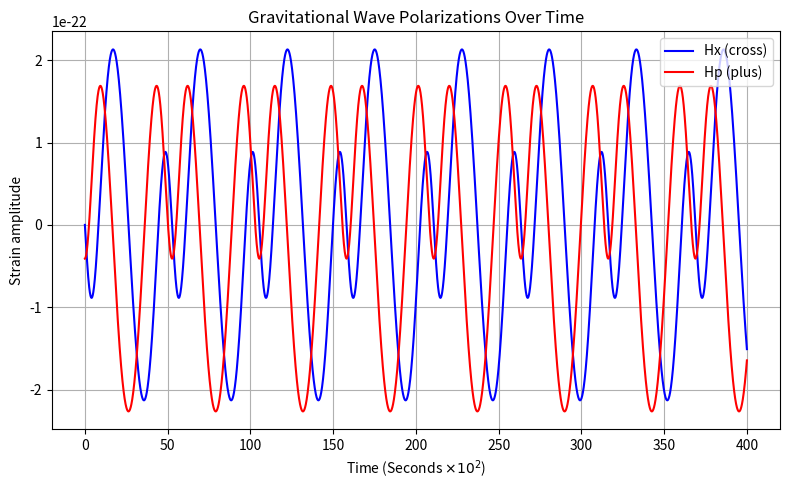

Reproduce this figure in Python.
import matplotlib.pyplot as plt
import numpy as np
from scipy.special import jv  # Bessel function of the first kind
from scipy.signal import get_window

ω0 = 0.5*0.03795*(2*np.pi) #Initial Frequency
e0 = 0.3 #Initial Eccentricity
m1 = 0.32 #Mass of Primary
m2 = 0.37 #Mass of Secondary
r = 2.7846e09 #Distance of Binary from Observer
I = 0 #Angle of Inclination
φ = 0 #Angle of Pericentre

G = 0.0003965 #Gravitational Constant
c = 20.04 #Speed of Light
a0 = (G*(m1+m2)/ω0**2)**(1/3) #Initial Semimajor Axis

#Number of timesteps and the time interval value
N = 4000
h = 0.1

#"Independent" variables (at least independent to begin with)
# Units of 0.01AU = 100s = 1 solar mass = 1

y0 = np.array([a0,e0])

def f(y):
    a = y[0]
    e = y[1]
    coeff = (G**3) * m1 * m2 * (m1 + m2) / (c**5)
    aprime = (-64/5 * coeff *(1 + (73/24)*e**2 + (37/96)*e**4)/(a**3 * (1 - e**2)**(7/2)))
    eprime = (-304/15 * coeff * e *(1 + (121/304)*e**2) /(a**4 * (1 - e**2)**(5/2)))
    derivative = np.array([aprime,eprime])
    return derivative

def rk4(y0,func,N,h):
    M = np.zeros([N+1,2])
    M[0,:] = y0
    for i in range(1,N+1):
        y = M[i-1,:]
        k1 = h*func(y)
        k2 = h*func(y+0.5*k1)
        k3 = h*func(y+0.5*k2)
        k4 = h*func(y+k3)
        M[i,:] = y + (k1 + 2*k2 + 2*k3 + k4)/6
    return M

Y = rk4(y0,f,N,h)

a = Y[:,0]
e = Y[:,1]
t = np.arange(N+1)*h

nmax = 10
n = np.arange(1, nmax+1)

n_grid = n[None, :]                 # shape (1, nmax) -> will broadcast to (N+1,nmax)

# Broadcast grids
# ne[i,n] = n * e[i]
ne = e[:, None] * n[None, :]        # shape (N+1, nmax)

# Precompute Bessel terms for orders n-2, n-1, n+1, n+2
# Build order grid matching ne shape
n_grid = n[None, :]                 # shape (1, nmax) -> will broadcast to (N+1,nmax)

J_m2 = jv(n_grid - 2, ne)  # jv(n-2, n*e_i) -> shape (N+1,nmax)
J_m1 = jv(n_grid - 1, ne)
J_p1 = jv(n_grid + 1, ne)
J_p2 = jv(n_grid + 2, ne)

# Compute A_n, B_n, C_n for all times at once
# a[:,None] broadcasts a[i] across harmonics
a2_over_n = (a[:, None]**2) / n[None, :]   # shape (N+1, nmax)

An = a2_over_n * (J_m2 - J_p2 - 2.0 * e[:, None] * (J_m1 - J_p1))
Bn = a2_over_n * (1.0 - e[:, None]**2) * (J_p2 - J_m2)
Cn = a2_over_n * np.sqrt(1.0 - e[:, None]**2) * (J_p2 + J_m2 - e[:, None] * (J_p1 + J_m1))

# Compute omega for each time (note: omega depends on a[i])
omega = np.sqrt(G * (m1 + m2) / a**3)      # shape (N+1,)

# Compute the per-time-per-harmonic phase: n * omega_i * t_i
# For each time i and harmonic n: phase[i,n] = n * omega[i] * t[i]
phase = (omega * t)[:, None] * n[None, :]  # shape (N+1, nmax)

cos_phase = np.cos(phase)
sin_phase = np.sin(phase)

# Precompute geometric angle combinations (scalars)
Cphi = np.cos(φ); Sphi = np.sin(φ)
C2phi = np.cos(2.0*φ); S2phi = np.sin(2.0*φ)
CI = np.cos(I); SI = np.sin(I)

# Coefficient arrays multiplying the trigonometric time dependence
Hp_coef = (
    An * (Cphi**2 - Sphi**2 * CI**2)
    + Bn * (Sphi**2 - Cphi**2 * CI**2)
    - Cn * (np.sin(2.0*φ)) * (1.0 + CI**2)
)   # shape (N+1, nmax)

Hc_coef = (
    2.0 * C2phi * CI * Cn
    + (An - Bn) * S2phi * SI
)   # shape (N+1, nmax)

# Mass factor
mu = (m1 * m2) / (m1 + m2)

# Now compute the summed harmonic contributions (vectorized)
# sum over harmonics (axis=1) to collapse to shape (N+1,)
prefactor = - (mu * (omega**2) * G) / (r * c**4)   # shape (N+1,)

hplus_vec  = prefactor * np.sum(Hp_coef * cos_phase, axis=1)
hcross_vec = prefactor * np.sum(Hc_coef * sin_phase, axis=1)

# hplus_vec and hcross_vec are the full time series (length N+1)
hpl = hplus_vec.copy()
hcr = hcross_vec.copy()
noise = np.random.normal(0, 0, N+1)

plt.figure(figsize=(8,5))
plt.plot(t, hcr+noise, label='Hx (cross)', color='blue')
plt.plot(t, hpl+noise, label='Hp (plus)', color='red')
plt.legend()
plt.xlabel(r"Time (Seconds $\times 10^2$)")
plt.ylabel("Strain amplitude")
plt.title("Gravitational Wave Polarizations Over Time")
plt.grid(True)
plt.tight_layout()
plt.show()
